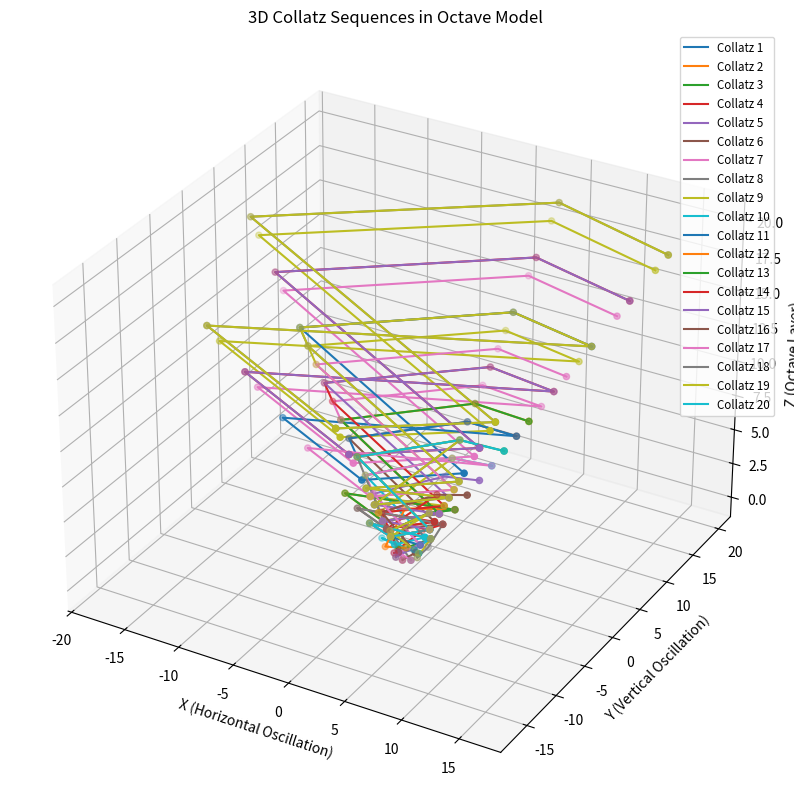

Recreate this plot in Python.
import numpy as np
import matplotlib.pyplot as plt
from mpl_toolkits.mplot3d import Axes3D

# Function to generate Collatz sequence for a number
def generate_collatz_sequence(n):
    sequence = [n]
    while n != 1:
        if n % 2 == 0:
            n = n // 2
        else:
            n = 3 * n + 1
        sequence.append(n)
    return sequence

# Function to reduce numbers to a single-digit using modulo 9 (octave reduction)
def reduce_to_single_digit(value):
    return (value - 1) % 9 + 1

# Function to map reduced values to an octave structure
def map_to_octave(value, layer):
    angle = (value / 9) * 2 * np.pi  # Mapping to a circular octave
    x = np.cos(angle) * (layer + 1)
    y = np.sin(angle) * (layer + 1)
    return x, y

# Generate Collatz sequences for numbers 1 to 20
collatz_data = {n: generate_collatz_sequence(n) for n in range(1, 21)}

# Map sequences to the octave model with reduction
octave_positions = {}
num_layers = max(len(seq) for seq in collatz_data.values())
stack_spacing = 1.0  # Space between layers

for number, sequence in collatz_data.items():
    mapped_positions = []
    for layer, value in enumerate(sequence):
        reduced_value = reduce_to_single_digit(value)
        x, y = map_to_octave(reduced_value, layer)
        z = layer * stack_spacing  # Layer height in 3D
        mapped_positions.append((x, y, z))
    octave_positions[number] = mapped_positions

# Plot the 3D visualization
fig = plt.figure(figsize=(12, 10))
ax = fig.add_subplot(111, projection='3d')

# Plot each Collatz sequence as a curve
for number, positions in octave_positions.items():
    x_vals = [pos[0] for pos in positions]
    y_vals = [pos[1] for pos in positions]
    z_vals = [pos[2] for pos in positions]
    ax.plot(x_vals, y_vals, z_vals, label=f"Collatz {number}")
    ax.scatter(x_vals, y_vals, z_vals, s=20, zorder=5)  # Points for clarity

# Add labels and adjust the view
ax.set_title("3D Collatz Sequences in Octave Model")
ax.set_xlabel("X (Horizontal Oscillation)")
ax.set_ylabel("Y (Vertical Oscillation)")
ax.set_zlabel("Z (Octave Layer)")
plt.legend(loc='upper right', fontsize='small')

# Save the plot
plt.savefig('collatz_octave_model_3d.png', dpi=300, bbox_inches='tight')

# Show the plot
plt.show()
